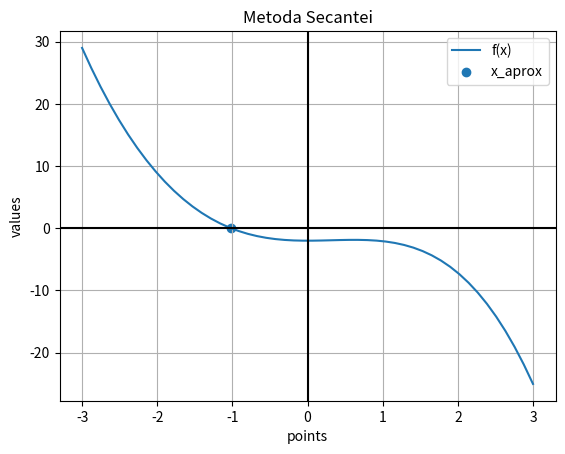

Recreate this plot in Python.
import numpy as np
import matplotlib.pyplot as plt
import sys


def Metoda_Secantei(f, x0, x1, eps, max_iter ):
    i=2
    y0=f(x0)
    y1=f(x1)
    while i<= max_iter:
        x_star=x1-y1*(x1-x0)/(y1-y0)
        if np.abs(x_star-x1)<eps:
            return x_star, i
        i+=1
        x0=x1
        x1=x_star
        y0=y1
        y1=f(x_star)
    print(f'Metoda secantei nu a atins convergenta dupa {i} iteratii')
    sys.exit(1)


def function(x):
    y=-x**3-2*np.cos(x)
    return y


def plot_function(interval, functions, points=None, title=None, fig_num=1):
    plt.figure(fig_num)  # Initializare figura
    x=np.linspace(start=interval[0], stop=interval[1])

    for element in functions:
        y=element[0](x)
        label_function=element[1]
        plt.plot(x, y, label=label_function)

    if points is not None:
        for point in points:
            plt.scatter(point[0], 0,label=point[1])



    plt.axhline(0, c='black')
    plt.axvline(0, c='black')
    plt.xlabel("points")
    plt.ylabel("values")
    plt.grid()
    plt.legend()
    if title is not None:
        plt.title(title)
    plt.show()

def ex_Metoda_Secantei():
    EPS=1e-5
    X0=-3.
    X1=3.
    Max_iter=1000
    x_num, steps=Metoda_Secantei(f=function, x0=X0, x1=X1, eps=EPS, max_iter=Max_iter)
    print(f'Prin Metoda Secantei s-a atins convergenta dupa {steps} iteratii in punctul {x_num}')
    plot_function( interval=[-3,3],
                   functions=[(function, 'f(x)' )],
                   points=[(x_num, 'x_aprox')],
                   title='Metoda Secantei'

    )










if __name__=='__main__':
    ex_Metoda_Secantei()


